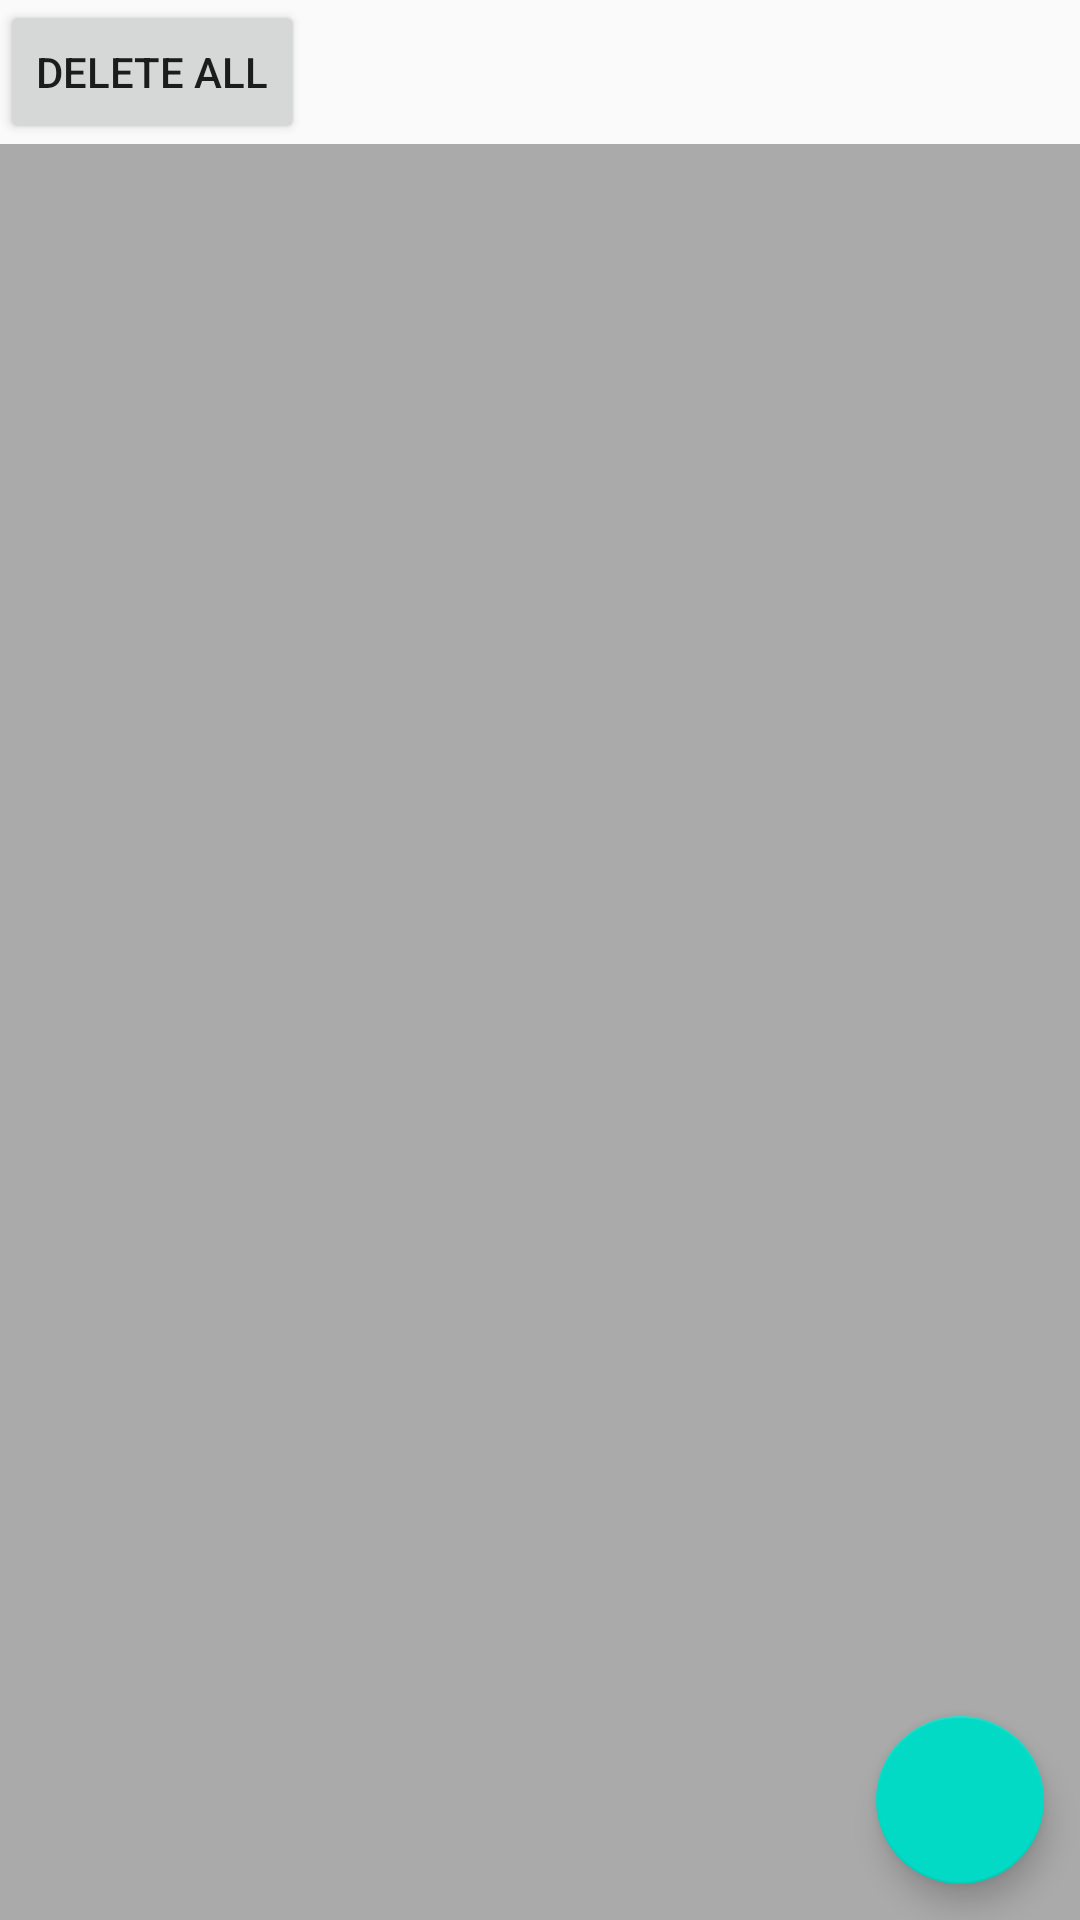

Here is an Android app screen rendered from its layout file. Give the layout XML and the strings, colors and styles it references.
<!-- AndroidManifest.xml: application theme AppTheme -->
<!-- res/layout/activity_main.xml -->
<?xml version="1.0" encoding="utf-8"?>
<android.support.design.widget.CoordinatorLayout xmlns:android="http://schemas.android.com/apk/res/android"
    xmlns:app="http://schemas.android.com/apk/res-auto"
    xmlns:tools="http://schemas.android.com/tools"
    android:layout_width="match_parent"
    android:layout_height="match_parent">
    <LinearLayout
        android:layout_width="match_parent"
        android:layout_height="match_parent"
        android:orientation="vertical">

        <Button
            android:id="@+id/activity_main_delete_all"
            android:layout_width="wrap_content"
            android:layout_height="wrap_content"
            android:text="Delete All"/>
        <include layout="@layout/content_main"
            android:layout_weight="1"
            android:layout_height="match_parent"
            android:layout_width="match_parent"/>
    </LinearLayout>


    <android.support.design.widget.FloatingActionButton
        android:id="@+id/fab"
        android:layout_width="wrap_content"
        android:layout_height="wrap_content"
        android:layout_gravity="bottom|end"
        android:layout_margin="@dimen/fab_margin"
        android:src="@drawable/ic_action_add" />

</android.support.design.widget.CoordinatorLayout>
<!-- res/layout/content_main.xml (included above) -->
<?xml version="1.0" encoding="utf-8"?>
<LinearLayout xmlns:android="http://schemas.android.com/apk/res/android"
    xmlns:tools="http://schemas.android.com/tools"
    android:orientation="vertical"
    android:layout_width="match_parent"
    android:layout_height="match_parent">
    <android.support.v7.widget.RecyclerView
        android:id="@+id/recyclerview"
        android:layout_width="match_parent"
        android:layout_height="match_parent"
        android:background="@android:color/darker_gray"
        tools:listitem="@layout/recyclerview_item" />
</LinearLayout>
<!-- resources referenced by this layout -->
<resources>
  <dimen name="fab_margin">12dp</dimen>
  <style name="AppTheme" parent="Theme.AppCompat.Light.DarkActionBar">
          
          <item name="colorPrimary">@color/colorPrimary</item>
          <item name="colorPrimaryDark">@color/colorPrimaryDark</item>
          <item name="colorAccent">@color/colorAccent</item>
      </style>
  <!-- not gathered from this repository: default colours our renderer supplied (Android Studio template values) -->
  <color name="colorPrimary">#FF6200EE</color>
  <color name="colorPrimaryDark">#FF3700B3</color>
  <color name="colorAccent">#FF03DAC5</color>
</resources>
